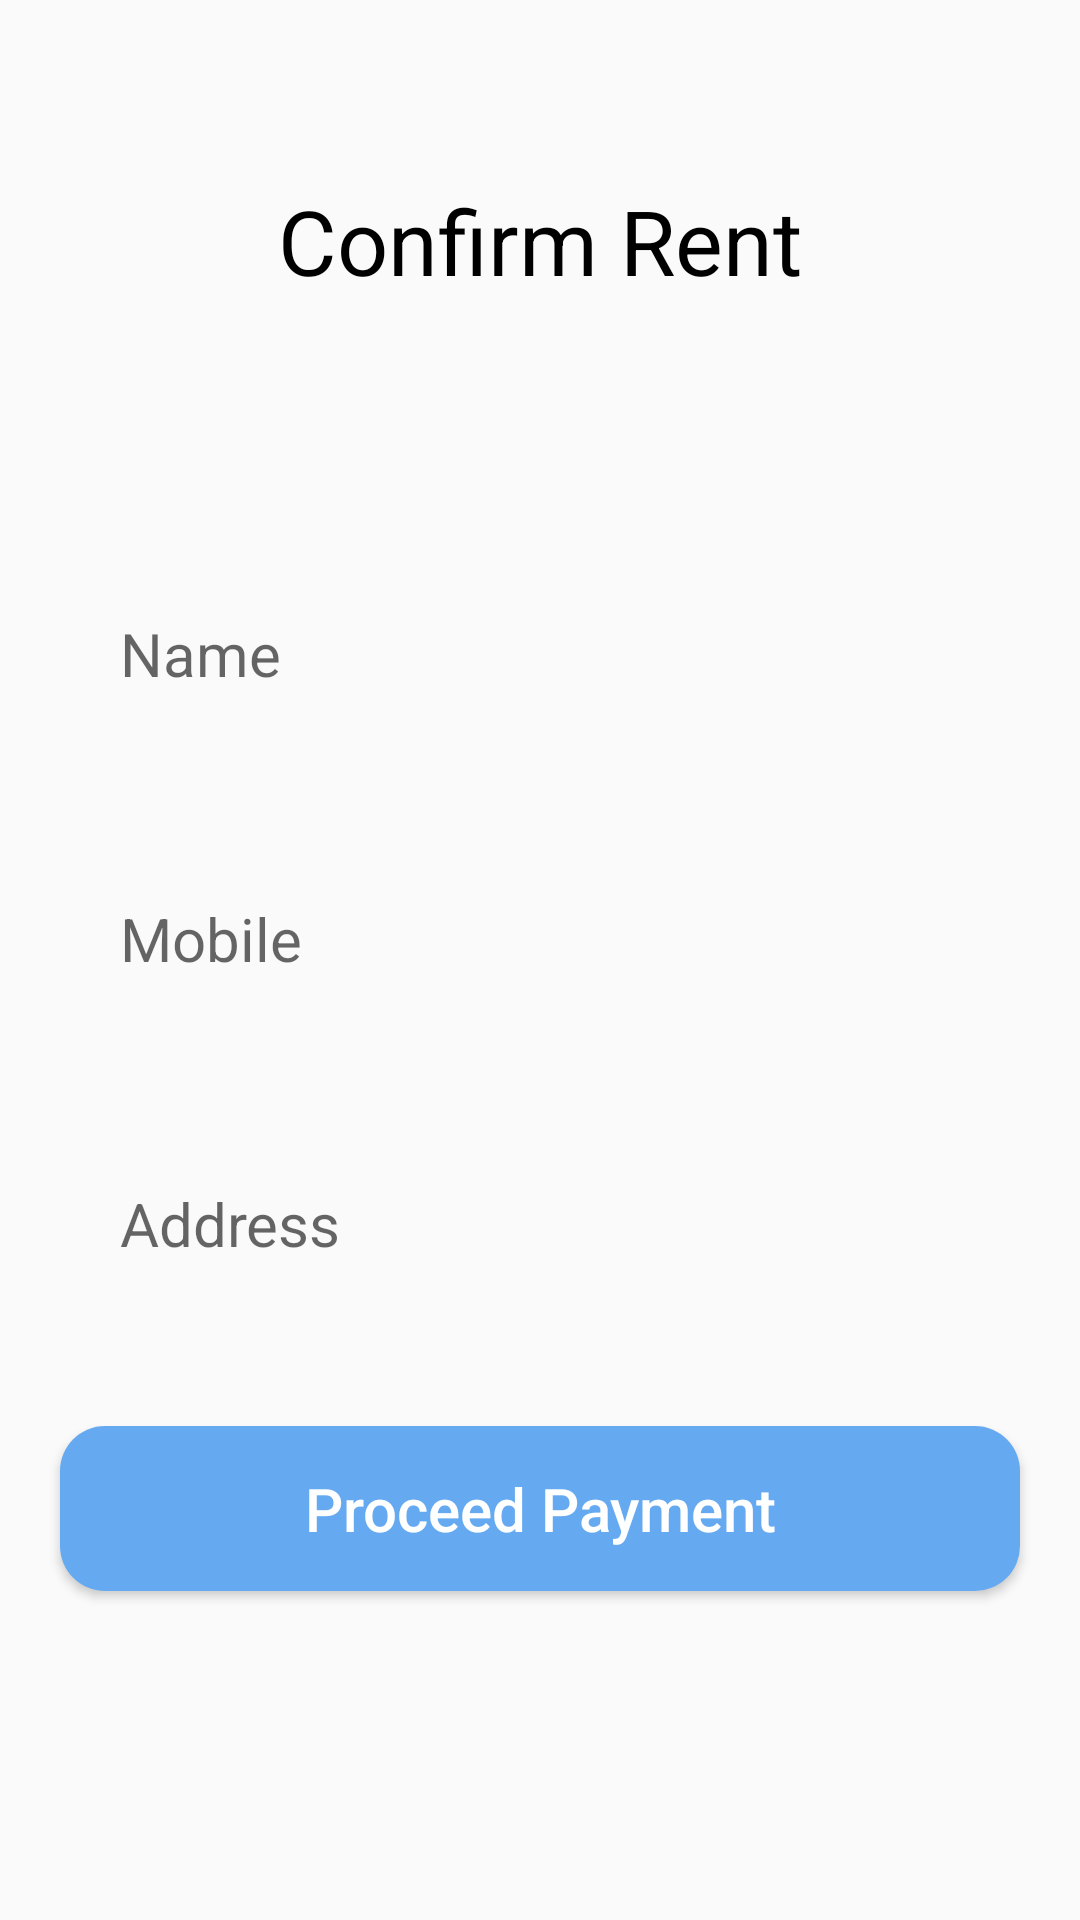

Write the Android layout XML for this screen, with the resource values it uses.
<!-- AndroidManifest.xml: application theme Theme.RentalHub -->
<!-- res/layout/activity_confirm_rent.xml -->
<RelativeLayout xmlns:android="http://schemas.android.com/apk/res/android"
    xmlns:tools="http://schemas.android.com/tools"
    android:layout_width="match_parent"
    android:layout_height="match_parent"
    android:paddingTop="30dp"
    android:background="@drawable/wall"
    tools:context=".ConfirmRent">

    <TextView
        android:id="@+id/centerTextView"
        android:layout_width="match_parent"
        android:layout_height="wrap_content"
        android:text="Confirm Rent"
        android:textSize="30sp"
        android:layout_marginTop="30dp"
        android:textColor="#000000"
        android:gravity="center" />

    <EditText
        android:id="@+id/editText1"
        android:layout_width="match_parent"
        android:layout_height="55dp"
        android:layout_below="@id/centerTextView"
        android:layout_marginStart="20dp"
        android:layout_marginTop="90dp"
        android:layout_marginEnd="20dp"
        android:background="@drawable/round_back_dark_blue5_15"
        android:hint="Name"
        android:maxLines="1"
        android:paddingStart="20dp"
        android:paddingEnd="20dp"
        android:textSize="20sp" />

    <EditText
        android:id="@+id/editText2"
        android:layout_width="match_parent"
        android:layout_height="55dp"
        android:layout_below="@id/editText1"
        android:layout_marginStart="20dp"
        android:layout_marginTop="40dp"
        android:layout_marginEnd="20dp"
        android:background="@drawable/round_back_dark_blue5_15"
        android:hint="Mobile"
        android:inputType="number"
        android:maxLines="1"
        android:paddingStart="20dp"
        android:paddingEnd="20dp"
        android:textSize="20sp" />

    <EditText
        android:id="@+id/editText3"
        android:layout_width="match_parent"
        android:layout_height="55dp"
        android:layout_below="@id/editText2"
        android:layout_marginStart="20dp"
        android:layout_marginTop="40dp"
        android:layout_marginEnd="20dp"
        android:background="@drawable/round_back_dark_blue5_15"
        android:hint="Address"
        android:maxLines="1"
        android:paddingStart="20dp"
        android:paddingEnd="20dp"
        android:textSize="20sp" />

    <Button
        android:id="@+id/payment"
        android:layout_width="match_parent"
        android:layout_height="55dp"
        android:layout_below="@id/editText3"
        android:layout_marginStart="20dp"
        android:layout_marginTop="40dp"
        android:layout_marginEnd="20dp"
        android:background="@drawable/round_back_primary_15"
        android:text="Proceed Payment"
        android:textAllCaps="false"
        android:textColor="#FFFFFF"
        android:textSize="20sp" />

</RelativeLayout>
<!-- resources referenced by this layout -->
<resources>
  <!-- drawable round_back_primary_15 (drawable) -->
  <?xml version="1.0" encoding="utf-8"?>
  <shape xmlns:android="http://schemas.android.com/apk/res/android"
      android:shape="rectangle">
      <solid android:color="@color/primary"/>
      <corners android:radius="15dp"/>
  
  </shape>
  <style name="Theme.RentalHub" parent="Theme.AppCompat.Light.NoActionBar">
          
          <item name="colorPrimary">@color/purple_500</item>
          <item name="colorPrimaryVariant">@color/purple_700</item>
          <item name="colorOnPrimary">@color/white</item>
          
          <item name="colorSecondary">@color/teal_200</item>
          <item name="colorSecondaryVariant">@color/teal_700</item>
          <item name="colorOnSecondary">@color/black</item>
          
          <item name="android:statusBarColor" tools:targetApi="l">?attr/colorPrimaryVariant</item>
          
      </style>
  <color name="primary">#65aaf1</color>
  <color name="purple_500">#FF6200EE</color>
  <color name="purple_700">#FF3700B3</color>
  <color name="white">#FFFFFFFF</color>
  <color name="teal_200">#FF03DAC5</color>
  <color name="teal_700">#FF018786</color>
  <color name="black">#FF000000</color>
</resources>
